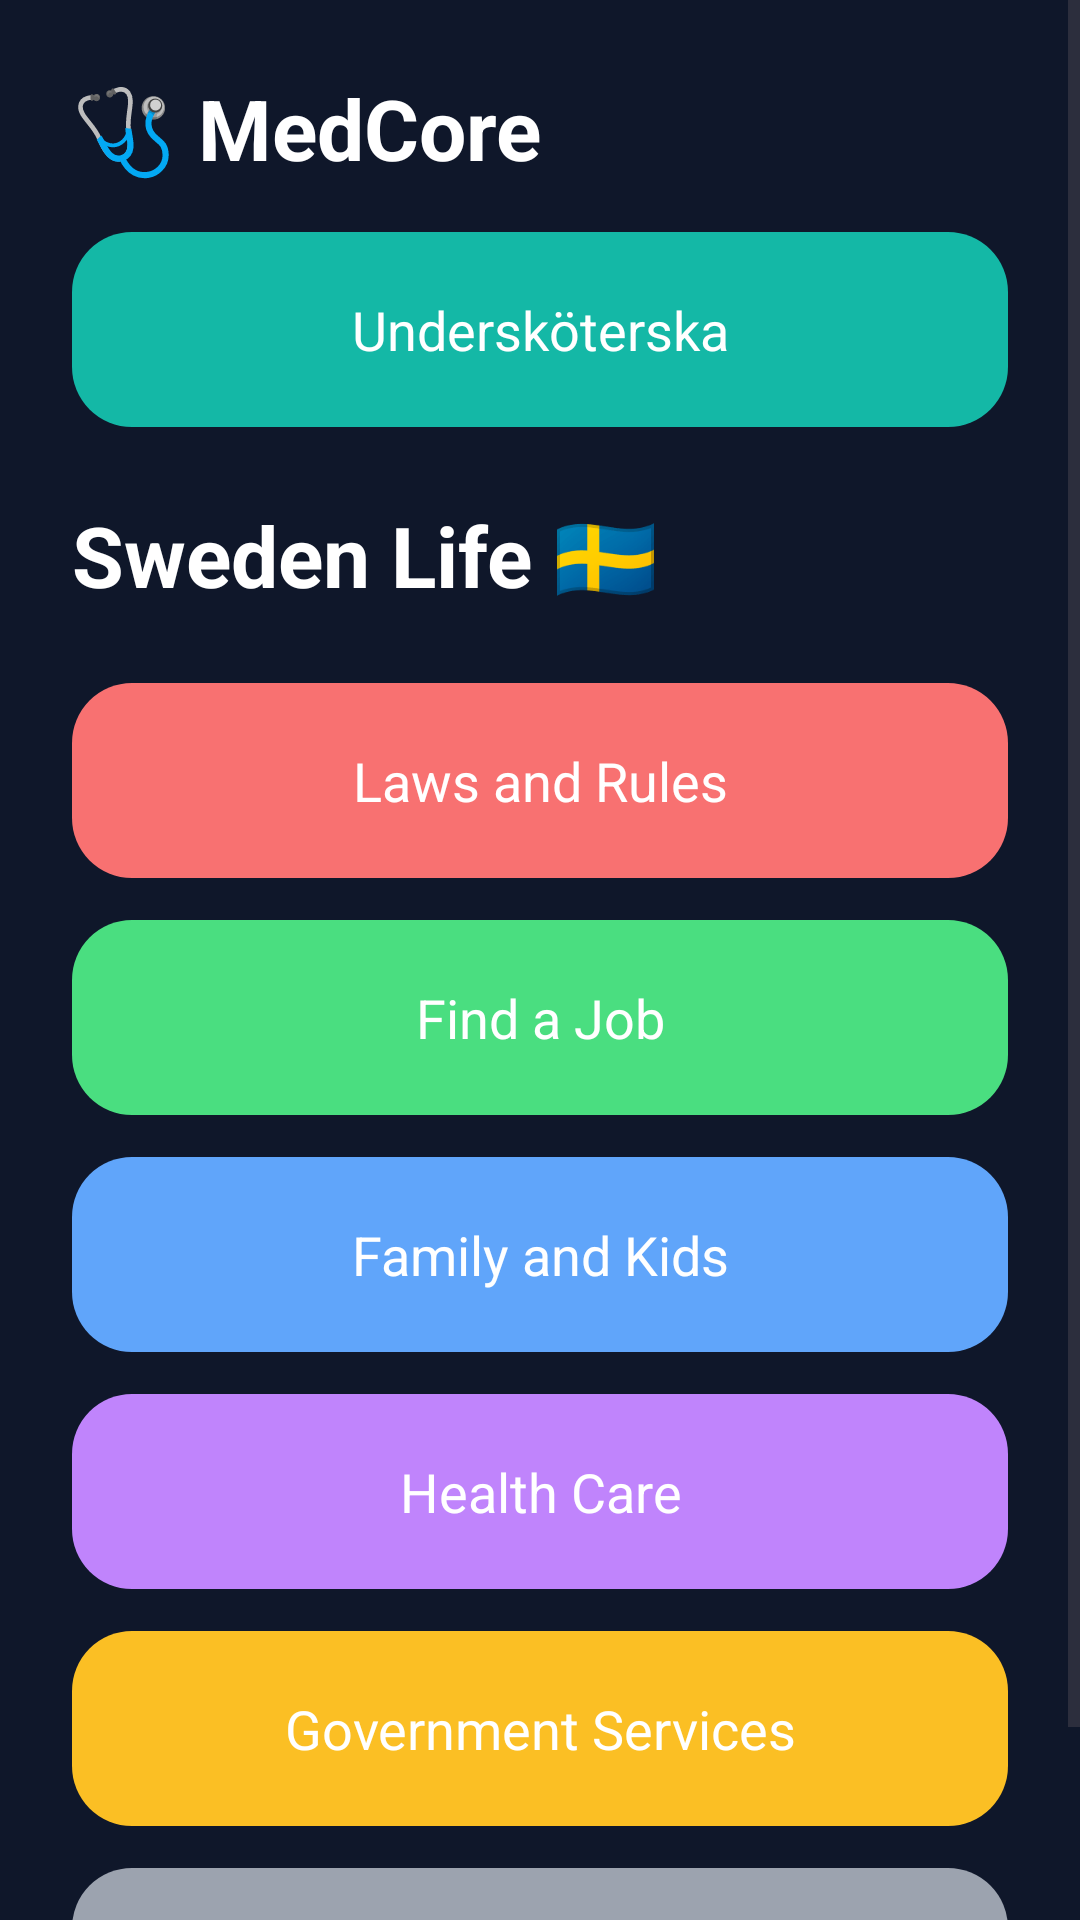

Produce the Android XML layout that renders to this screen, including the resource entries it uses.
<!-- AndroidManifest.xml: application theme Theme.Pharmaapp -->
<!-- res/layout/activity_main.xml -->
<?xml version="1.0" encoding="utf-8"?>
<ScrollView xmlns:android="http://schemas.android.com/apk/res/android"
    android:layout_width="match_parent"
    android:layout_height="match_parent"
    android:background="#0F172A">

    <LinearLayout
        android:layout_width="match_parent"
        android:layout_height="wrap_content"
        android:orientation="vertical"
        android:padding="24dp">

        
        <TextView
            android:layout_width="wrap_content"
            android:layout_height="wrap_content"
            android:text="🩺 MedCore"
            android:textSize="28sp"
            android:textStyle="bold"
            android:textColor="#FFFFFF"
            android:layout_marginBottom="16dp"/>

        <TextView
            android:id="@+id/btn_study"
            android:layout_width="match_parent"
            android:layout_height="65dp"
            android:background="@drawable/button_bg"
            android:backgroundTint="#14B8A6"
            android:gravity="center"
            android:text="Undersköterska"
            android:textColor="#FFFFFF"
            android:textSize="18sp"
            android:elevation="8dp"
            android:layout_marginBottom="24dp"/>
        
        <TextView
            android:layout_width="wrap_content"
            android:layout_height="wrap_content"
            android:text="Sweden Life 🇸🇪"
            android:textSize="28sp"
            android:textStyle="bold"
            android:textColor="#FFFFFF"
            android:layout_marginBottom="24dp"/>

        
        <TextView
            android:id="@+id/btn_laws"
            android:layout_width="match_parent"
            android:layout_height="65dp"
            android:background="@drawable/button_bg"
            android:backgroundTint="#F87171"
            android:gravity="center"
            android:text="Laws and Rules"
            android:textColor="#FFFFFF"
            android:textSize="18sp"
            android:elevation="8dp"
            android:layout_marginBottom="14dp"/>

        
        <TextView
            android:id="@+id/btn_job"
            android:layout_width="match_parent"
            android:layout_height="65dp"
            android:background="@drawable/button_bg"
            android:backgroundTint="#4ADE80"
            android:gravity="center"
            android:text="Find a Job"
            android:textColor="#FFFFFF"
            android:textSize="18sp"
            android:elevation="8dp"
            android:layout_marginBottom="14dp"/>

        
        <TextView
            android:id="@+id/btn_family"
            android:layout_width="match_parent"
            android:layout_height="65dp"
            android:background="@drawable/button_bg"
            android:backgroundTint="#60A5FA"
            android:gravity="center"
            android:text="Family and Kids"
            android:textColor="#FFFFFF"
            android:textSize="18sp"
            android:elevation="8dp"
            android:layout_marginBottom="14dp"/>

        
        <TextView
            android:id="@+id/btn_health"
            android:layout_width="match_parent"
            android:layout_height="65dp"
            android:background="@drawable/button_bg"
            android:backgroundTint="#C084FC"
            android:gravity="center"
            android:text="Health Care"
            android:textColor="#FFFFFF"
            android:textSize="18sp"
            android:elevation="8dp"
            android:layout_marginBottom="14dp"/>

        
        <TextView
            android:id="@+id/btn_government"
            android:layout_width="match_parent"
            android:layout_height="65dp"
            android:background="@drawable/button_bg"
            android:backgroundTint="#FBBF24"
            android:gravity="center"
            android:text="Government Services"
            android:textColor="#FFFFFF"
            android:textSize="18sp"
            android:elevation="8dp"
            android:layout_marginBottom="14dp"/>

        
        <TextView
            android:id="@+id/btn_mistakes"
            android:layout_width="match_parent"
            android:layout_height="65dp"
            android:background="@drawable/button_bg"
            android:backgroundTint="#9CA3AF"
            android:gravity="center"
            android:text="Common Mistakes"
            android:textColor="#FFFFFF"
            android:textSize="18sp"
            android:elevation="8dp"/>

    </LinearLayout>

</ScrollView>
<!-- resources referenced by this layout -->
<resources>
  <!-- drawable button_bg (drawable) -->
  <?xml version="1.0" encoding="utf-8"?>
  <ripple xmlns:android="http://schemas.android.com/apk/res/android"
      android:color="#33FFFFFF">
  
      <item>
          <shape>
              <corners android:radius="20dp"/>
          </shape>
      </item>
  
  </ripple>
  <style name="Theme.Pharmaapp" parent="Base.Theme.Pharmaapp" />
  <style name="Base.Theme.Pharmaapp" parent="Theme.Material3.DayNight.NoActionBar">
  
          
          <item name="colorPrimary">#2196F3</item>
          <item name="colorOnPrimary">#FFFFFF</item>
  
          <item name="colorSecondary">#2196F3</item>
          <item name="colorOnSecondary">#FFFFFF</item>
  
          
          <item name="android:colorBackground">#FFFFFF</item>
  
      </style>
</resources>
